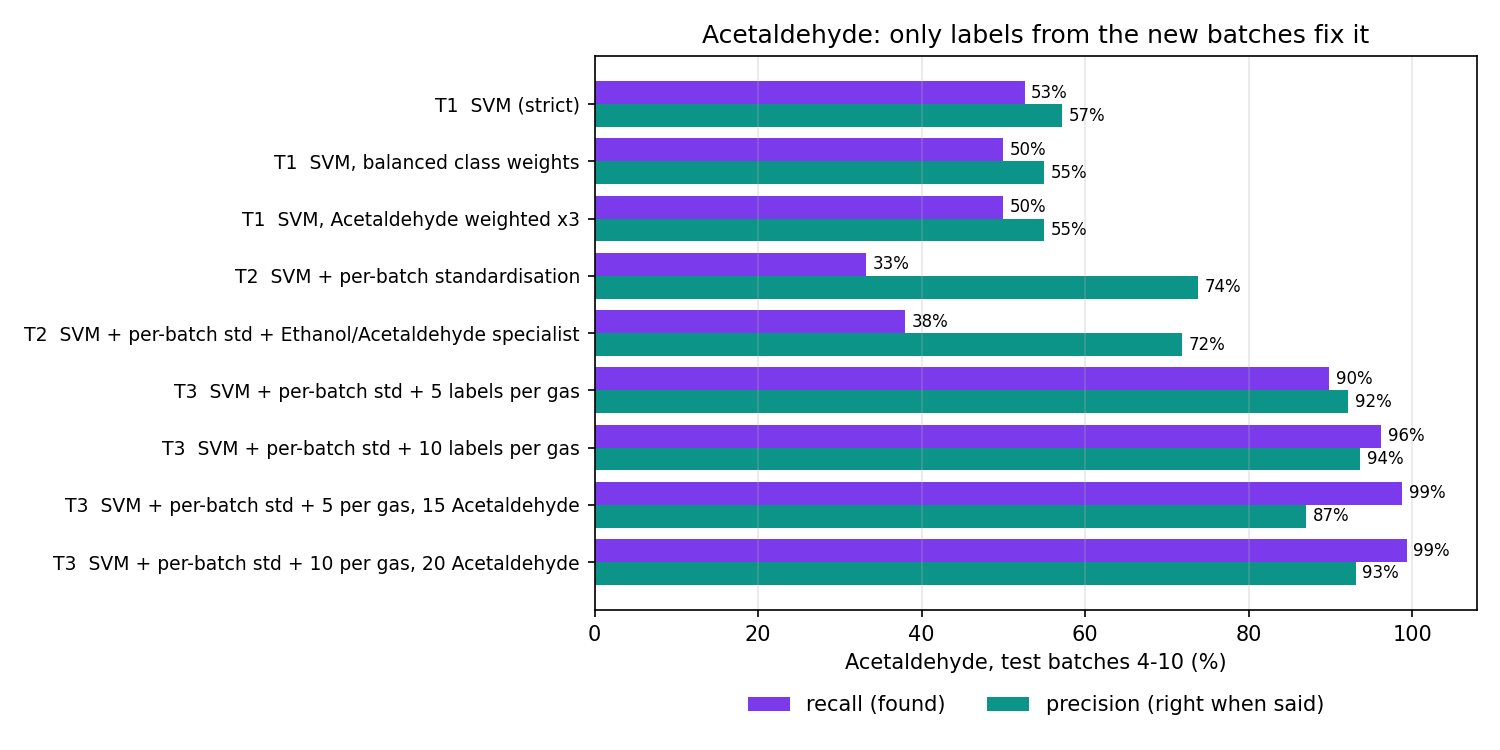

The file beside this chart, header and first rows:
method, tier, seed, split, test_batch, n_test, accuracy, macro_precision, macro_recall, macro_f1, focus_recall, focus_precision
SVM (strict), 1, 42, val 1 -> 2, 2, 1239, 0.8418, 0.7215, 0.7536, 0.69, 0.0367, 0.4
SVM (strict), 1, 42, val 1-2 -> 3, 3, 1586, 0.9306, 0.9294, 0.9321, 0.9272, 0.9917, 0.7881
SVM (strict), 1, 42, A, 4, 161, 0.882, 0.941, 0.8976, 0.9115, 0.6667, 1.0
SVM (strict), 1, 42, A, 5, 197, 0.9442, 0.9452, 0.9424, 0.9427, 1.0, 0.902
SVM (strict), 1, 42, A, 6, 1833, 0.9002, 0.8146, 0.9218, 0.8124, 1.0, 0.1933
SVM (strict), 1, 42, A, 7, 3045, 0.8217, 0.8651, 0.8312, 0.836, 0.7527, 0.6683
SVM (strict), 1, 42, A, 8, 276, 0.8333, 0.8691, 0.7476, 0.7373, 0.9394, 0.9688
SVM (strict), 1, 42, A, 9, 369, 0.8211, 0.6937, 0.771, 0.714, 0.8933, 1.0
SVM (strict), 1, 42, A, 10, 3000, 0.4957, 0.6664, 0.4957, 0.5066, 0.11, 0.2418
SVM (strict), 1, 42, A, pooled, 8881, 0.7319, 0.8016, 0.7308, 0.7455, 0.526, 0.5723
SVM, balanced class weights, 1, 42, val 1 -> 2, 2, 1239, 0.8434, 0.7222, 0.7544, 0.6909, 0.0367, 0.4
SVM, balanced class weights, 1, 42, val 1-2 -> 3, 3, 1586, 0.9306, 0.9294, 0.9321, 0.9272, 0.9917, 0.7881
SVM, balanced class weights, 1, 42, A, 4, 161, 0.882, 0.941, 0.8976, 0.9115, 0.6667, 1.0
SVM, balanced class weights, 1, 42, A, 5, 197, 0.9442, 0.9452, 0.9424, 0.9427, 1.0, 0.902
SVM, balanced class weights, 1, 42, A, 6, 1833, 0.898, 0.8134, 0.9203, 0.8102, 1.0, 0.1883
SVM, balanced class weights, 1, 42, A, 7, 3045, 0.8108, 0.8525, 0.822, 0.8269, 0.7204, 0.6513
SVM, balanced class weights, 1, 42, A, 8, 276, 0.8225, 0.8692, 0.7279, 0.7221, 0.9091, 1.0
SVM, balanced class weights, 1, 42, A, 9, 369, 0.8157, 0.6921, 0.7656, 0.7096, 0.8667, 1.0
SVM, balanced class weights, 1, 42, A, 10, 3000, 0.493, 0.6599, 0.493, 0.5033, 0.08667, 0.1905
SVM, balanced class weights, 1, 42, A, pooled, 8881, 0.7263, 0.7944, 0.7244, 0.7392, 0.4997, 0.5494
SVM, Acetaldehyde weighted x3, 1, 42, val 1 -> 2, 2, 1239, 0.8434, 0.7222, 0.7544, 0.6909, 0.0367, 0.4
SVM, Acetaldehyde weighted x3, 1, 42, val 1-2 -> 3, 3, 1586, 0.9306, 0.9294, 0.9321, 0.9272, 0.9917, 0.7881
SVM, Acetaldehyde weighted x3, 1, 42, A, 4, 161, 0.882, 0.941, 0.8976, 0.9115, 0.6667, 1.0
SVM, Acetaldehyde weighted x3, 1, 42, A, 5, 197, 0.9442, 0.9452, 0.9424, 0.9427, 1.0, 0.902
SVM, Acetaldehyde weighted x3, 1, 42, A, 6, 1833, 0.898, 0.8134, 0.9203, 0.8102, 1.0, 0.1883
SVM, Acetaldehyde weighted x3, 1, 42, A, 7, 3045, 0.8108, 0.8525, 0.822, 0.8269, 0.7204, 0.6513
SVM, Acetaldehyde weighted x3, 1, 42, A, 8, 276, 0.8333, 0.8737, 0.7429, 0.7362, 0.9091, 1.0
SVM, Acetaldehyde weighted x3, 1, 42, A, 9, 369, 0.8157, 0.6921, 0.7656, 0.7096, 0.8667, 1.0
SVM, Acetaldehyde weighted x3, 1, 42, A, 10, 3000, 0.4893, 0.6586, 0.4893, 0.4995, 0.08667, 0.1905
SVM, Acetaldehyde weighted x3, 1, 42, A, pooled, 8881, 0.7254, 0.7944, 0.7238, 0.7387, 0.4997, 0.5494
SVM + per-batch standardisation, 2, 42, val 1 -> 2, 2, 1239, 0.8636, 0.7481, 0.7626, 0.7092, 0.0367, 0.4444
SVM + per-batch standardisation, 2, 42, val 1-2 -> 3, 3, 1586, 0.9489, 0.9597, 0.9341, 0.9435, 0.8292, 1.0
SVM + per-batch standardisation, 2, 42, A, 4, 161, 0.8385, 0.8468, 0.8458, 0.8154, 0.4, 0.8571
SVM + per-batch standardisation, 2, 42, A, 5, 197, 0.9848, 0.9835, 0.9825, 0.9826, 0.9783, 1.0
SVM + per-batch standardisation, 2, 42, A, 6, 1833, 0.9662, 0.867, 0.8401, 0.8519, 0.3448, 0.4545
SVM + per-batch standardisation, 2, 42, A, 7, 3045, 0.8466, 0.8885, 0.8719, 0.8499, 0.4126, 0.9808
SVM + per-batch standardisation, 2, 42, A, 8, 276, 0.5833, 0.7121, 0.6962, 0.6373, 0.4545, 0.5
SVM + per-batch standardisation, 2, 42, A, 9, 369, 0.813, 0.827, 0.8167, 0.7604, 0.1733, 0.9286
SVM + per-batch standardisation, 2, 42, A, 10, 3000, 0.6327, 0.6799, 0.6327, 0.6157, 0.1917, 0.4389
SVM + per-batch standardisation, 2, 42, A, pooled, 8881, 0.7924, 0.8144, 0.777, 0.7713, 0.332, 0.7386
SVM + per-batch std + Ethanol/Acetaldehy…, 2, 42, val 1 -> 2, 2, 1239, 0.8636, 0.7258, 0.7607, 0.7001, 0.009174, 0.3333
SVM + per-batch std + Ethanol/Acetaldehy…, 2, 42, val 1-2 -> 3, 3, 1586, 0.9451, 0.9568, 0.9291, 0.939, 0.8042, 0.9948
SVM + per-batch std + Ethanol/Acetaldehy…, 2, 42, A, 4, 161, 0.8882, 0.8681, 0.9063, 0.8736, 0.7333, 0.8462
SVM + per-batch std + Ethanol/Acetaldehy…, 2, 42, A, 5, 197, 0.9848, 0.9835, 0.9825, 0.9826, 0.9783, 1.0
SVM + per-batch std + Ethanol/Acetaldehy…, 2, 42, A, 6, 1833, 0.9678, 0.8812, 0.8608, 0.8704, 0.4483, 0.52
SVM + per-batch std + Ethanol/Acetaldehy…, 2, 42, A, 7, 3045, 0.8506, 0.887, 0.8751, 0.8543, 0.4288, 0.958
SVM + per-batch std + Ethanol/Acetaldehy…, 2, 42, A, 8, 276, 0.6014, 0.7123, 0.7265, 0.655, 0.6061, 0.4762
SVM + per-batch std + Ethanol/Acetaldehy…, 2, 42, A, 9, 369, 0.7995, 0.7942, 0.8034, 0.7349, 0.1067, 0.8
SVM + per-batch std + Ethanol/Acetaldehy…, 2, 42, A, 10, 3000, 0.6507, 0.6955, 0.6507, 0.6389, 0.2733, 0.4795
SVM + per-batch std + Ethanol/Acetaldehy…, 2, 42, A, pooled, 8881, 0.801, 0.816, 0.7868, 0.7832, 0.3796, 0.7181
SVM + per-batch std + 5 labels per gas, 3, 0, val 1 -> 2, 2, 1214, 0.9349, 0.8937, 0.9282, 0.8996, 1.0, 0.671
SVM + per-batch std + 5 labels per gas, 3, 0, val 1-2 -> 3, 3, 1561, 0.959, 0.9546, 0.9608, 0.9565, 0.9745, 0.8545
SVM + per-batch std + 5 labels per gas, 3, 0, A, 4, 136, 0.9265, 0.8764, 0.9273, 0.8755, 0.68, 0.9444
SVM + per-batch std + 5 labels per gas, 3, 0, A, 5, 172, 0.9826, 0.9805, 0.9798, 0.9796, 1.0, 1.0
SVM + per-batch std + 5 labels per gas, 3, 0, A, 6, 1808, 0.9729, 0.9115, 0.9692, 0.9325, 1.0, 0.6486
SVM + per-batch std + 5 labels per gas, 3, 0, A, 7, 3020, 0.9901, 0.9907, 0.9906, 0.9906, 0.9824, 0.9905
SVM + per-batch std + 5 labels per gas, 3, 0, A, 8, 251, 0.7888, 0.8183, 0.8648, 0.8078, 0.7143, 1.0
SVM + per-batch std + 5 labels per gas, 3, 0, A, 9, 344, 0.9884, 0.9867, 0.989, 0.9875, 1.0, 1.0
SVM + per-batch std + 5 labels per gas, 3, 0, A, 10, 2975, 0.8192, 0.8549, 0.8192, 0.823, 0.884, 0.8043
SVM + per-batch std + 5 labels per gas, 3, 0, A, pooled, 8706, 0.9211, 0.9269, 0.9186, 0.9205, 0.9356, 0.9053
... 190 more rows
